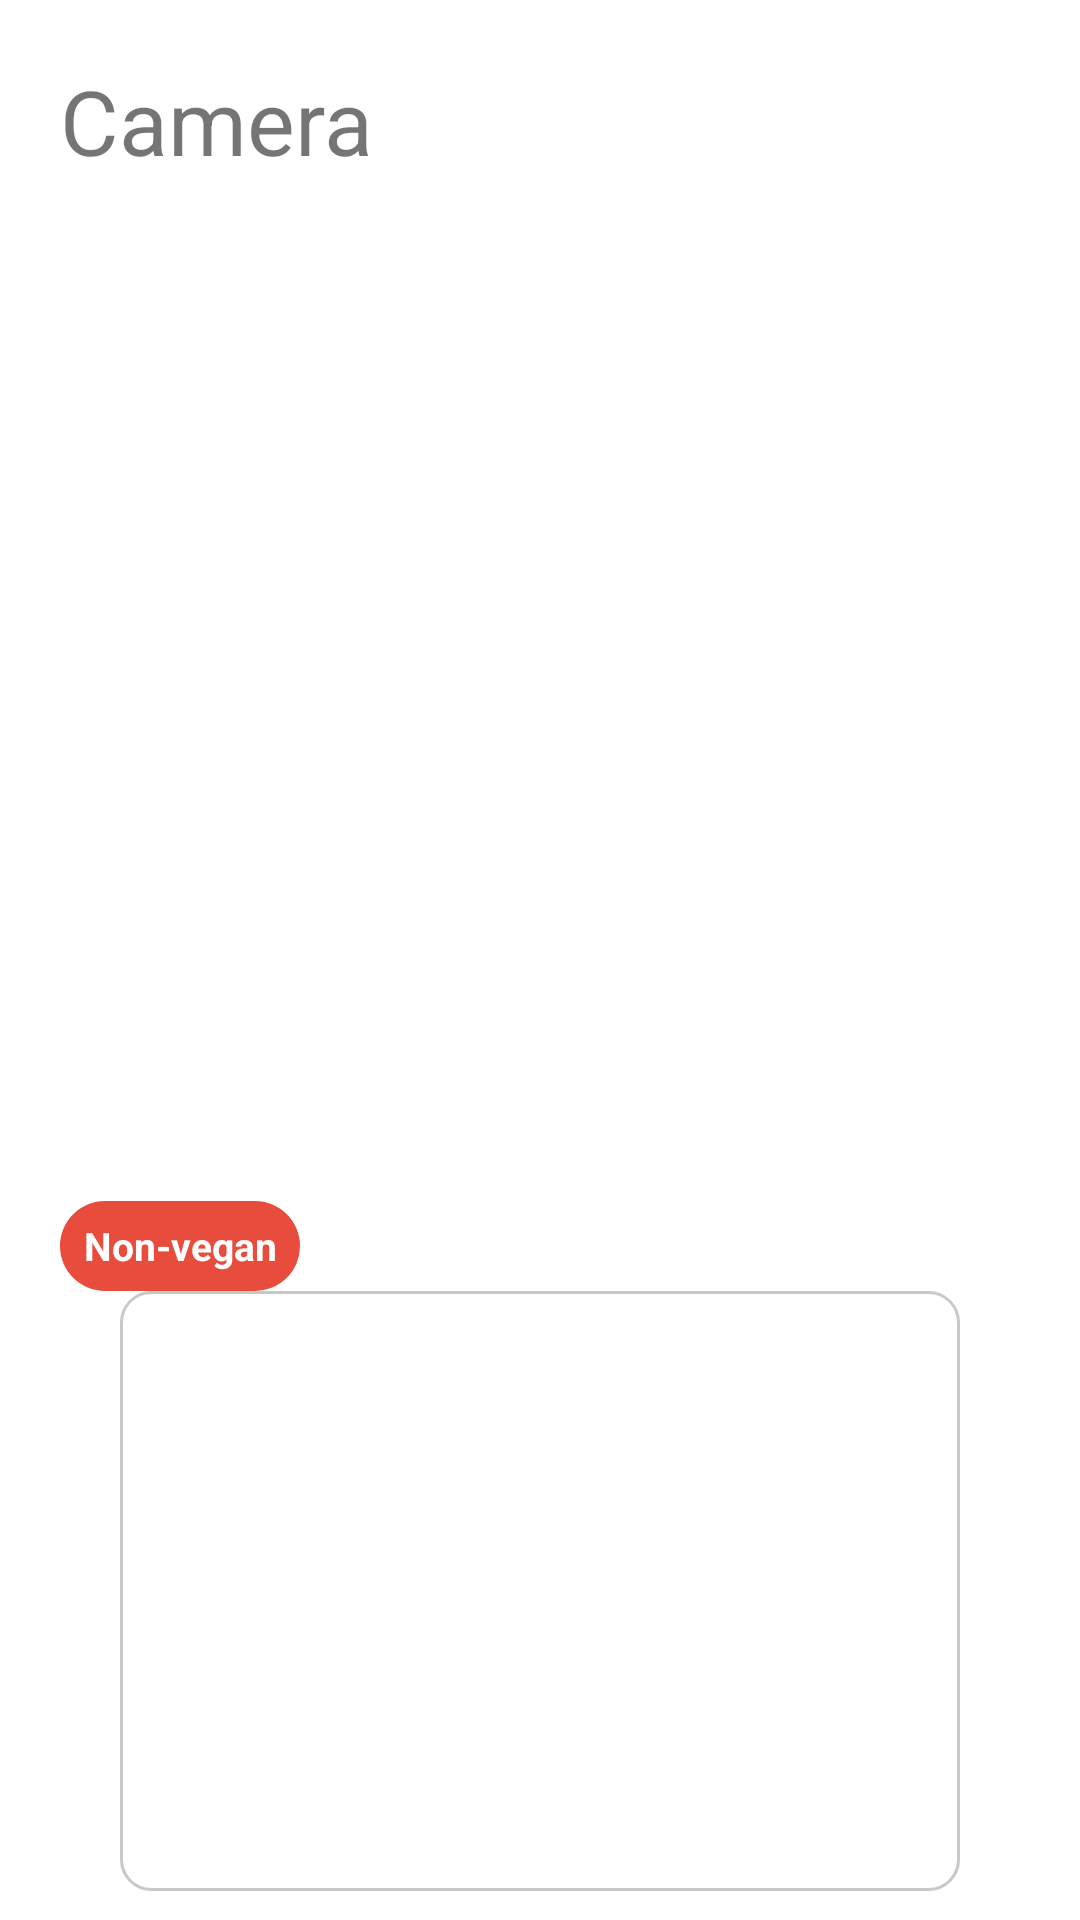

Here is an Android app screen rendered from its layout file. Give the layout XML and the strings, colors and styles it references.
<!-- AndroidManifest.xml: application theme Theme.MyVeganMate_01 -->
<!-- res/layout/camera.xml -->
<LinearLayout xmlns:android="http://schemas.android.com/apk/res/android"
    android:layout_width="match_parent"
    android:layout_height="match_parent"
    android:orientation="vertical"
    >
<LinearLayout
    android:layout_width="match_parent"
    android:layout_height="wrap_content"
    android:orientation="vertical">

    <TextView
        android:layout_width="wrap_content"
        android:layout_height="wrap_content"
        android:text="Camera"
        android:textSize="30dp"
        android:layout_margin="20dp"/>
    <ImageView
        android:layout_width="match_parent"
        android:layout_height="300dp"
        android:layout_marginHorizontal="40dp"
        />

    <TextView
        android:layout_width="wrap_content"
        android:layout_height="wrap_content"
        android:id="@+id/nonVeganBtn"
        android:background="@drawable/non_vegan_icon"
        android:layout_marginLeft="20dp"
        android:layout_marginTop="20dp"
        android:text="Non-vegan"
        android:textSize="13dp"
        android:textStyle="bold"
        android:textColor="@color/white"
        android:gravity="center"/>

    <TextView
        android:layout_width="match_parent"
        android:layout_height="200dp"
        android:layout_marginHorizontal="40dp"
        android:background="@drawable/textbox"/>
</LinearLayout>

    <LinearLayout
        android:layout_width="match_parent"
        android:layout_height="match_parent"
        android:orientation="horizontal"
        android:layout_marginTop="20dp"
        android:gravity="center_horizontal"
        >
        <Button
            android:layout_width="wrap_content"
            android:layout_height="wrap_content"
            android:id="@+id/reBtn"
            android:layout_marginHorizontal="30dp"
            android:text="다시찍기"
            android:textColor="@color/white"
            />
        <Button
            android:layout_width="wrap_content"
            android:layout_height="wrap_content"
            android:id="@+id/goDiBtn"
            android:layout_marginHorizontal="30dp"
            android:textColor="@color/white"
            android:text="사전으로"
            />
    </LinearLayout>


</LinearLayout>
<!-- resources referenced by this layout -->
<resources>
  <!-- drawable non_vegan_icon (drawable) -->
  <?xml version="1.0" encoding="utf-8"?>
  <shape xmlns:android="http://schemas.android.com/apk/res/android"
      android:shape="rectangle">
      <solid android:color="#E74C3C"/>
      <corners android:radius= "100dp"/>
      <size android:height="30dp"/>
      <size android:width="80dp"/>
  
  </shape>
  <!-- drawable textbox (drawable) -->
  <?xml version="1.0" encoding="utf-8"?>
  <shape xmlns:android="http://schemas.android.com/apk/res/android"
      android:shape ="rectangle">
      <solid android:color="#ffff"/>
      <corners android:radius= "10dp"/>
      <stroke android:color="#C8C8C8" android:width="1dp"/>
  
  
  </shape>
  <style name="Theme.MyVeganMate_01" parent="Theme.MaterialComponents.DayNight.DarkActionBar">
          
          <item name="colorPrimary">@color/purple_500</item>
          <item name="colorPrimaryVariant">@color/purple_700</item>
          <item name="colorOnPrimary">@color/white</item>
          
          <item name="colorSecondary">@color/teal_200</item>
          <item name="colorSecondaryVariant">@color/teal_700</item>
          <item name="colorOnSecondary">@color/black</item>
          
          <item name="android:statusBarColor" tools:targetApi="l">?attr/colorPrimaryVariant</item>
          
      </style>
  <!-- not gathered from this repository: default colours our renderer supplied (Android Studio template values) -->
  <color name="purple_500">#FF6200EE</color>
  <color name="purple_700">#FF3700B3</color>
  <color name="teal_200">#FF03DAC5</color>
  <color name="teal_700">#FF018786</color>
  <color name="black">#FF000000</color>
  <color name="white">#FFFFFFFF</color>
</resources>
